Labelled photos from "classification", an image-classification folder in DylanHughes02/fruit-detection-project. The possible labels are: apple, banana, orange, pear.

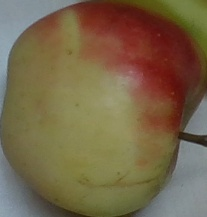
Label: apple

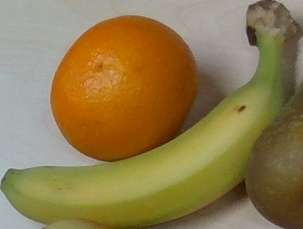
Label: banana

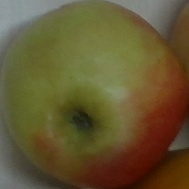
Label: apple

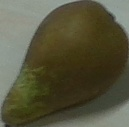
Label: pear

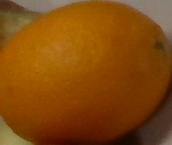
Label: orange

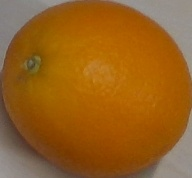
Label: orange
